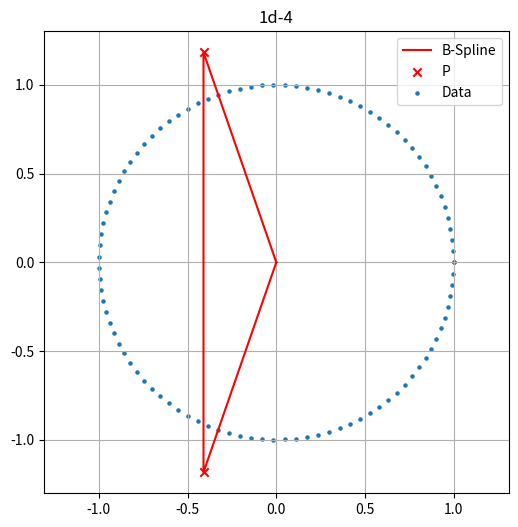
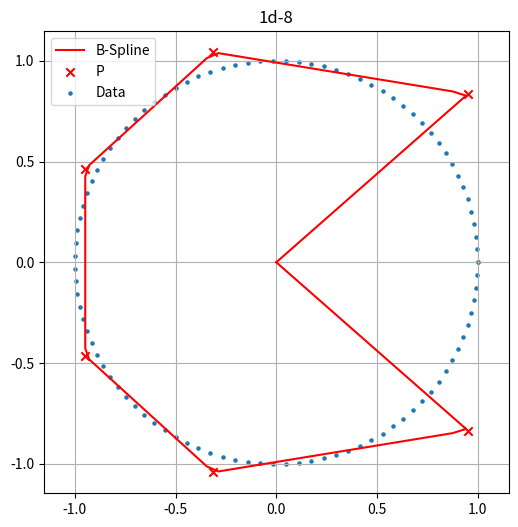
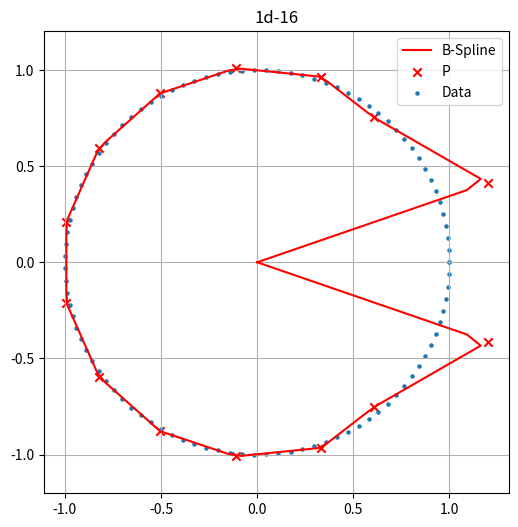
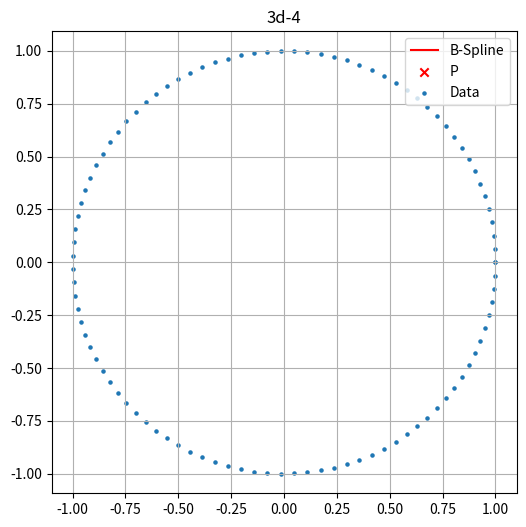
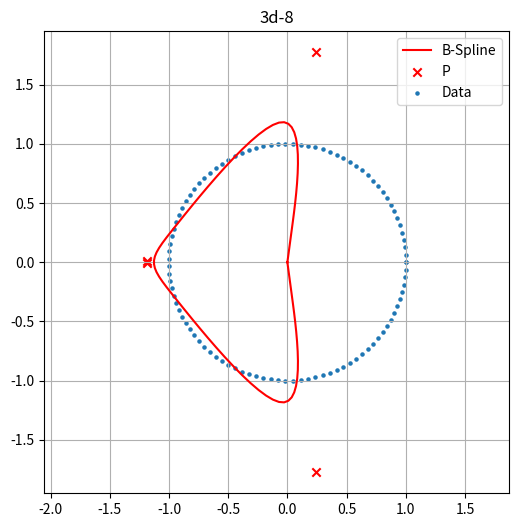
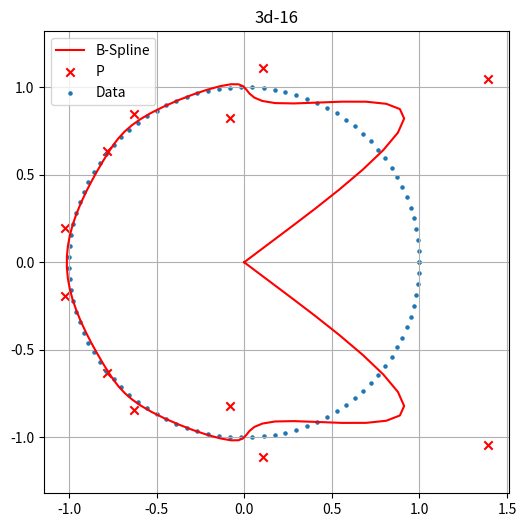

Recreate these plots in Python, in order.
# kadai3.py (バージョンは3.11.9想定)
import numpy as np
import matplotlib.pyplot as plt

def basis3(j, k, t, s): # さらにそのまま利用
    if k == 0:
        if s[j] <= t < s[j+1]:
            return 1.0
        elif t == s[-1] and j == len(s) - 2:
            return 1.0
        else:
            return 0.0
    d1 = s[j+k] - s[j]
    t1 = 0.0
    if d1 != 0.0:
        t1 = ((t - s[j]) / d1) * basis3(j, k-1, t, s)
    d2 = s[j+k+1] - s[j+1]
    t2 = 0.0
    if d2 != 0.0:
        t2 = ((s[j+k+1] - t) / d2) * basis3(j+1, k-1, t, s)
    return t1 + t2

t = np.linspace(0, 2*np.pi, 100) # 元データの生成
x = np.cos(t)
y = np.sin(t)
ts = np.linspace(0, 1, 100)
ds = [1, 3] # 次数(1と3)
ss = [4, 8, 16] # ノット数(4, 8, 16)
for k in ds:
    for m in ss:
        s = np.linspace(0, 1, m)
        p = m - k - 1
        A = np.zeros((len(ts), p))
        for l in range(len(ts)): # Aを作成
            for i in range(p):
                A[l, i] = basis3(i, k, ts[l], s)
        px, _, _, _ = np.linalg.lstsq(A, x, rcond=None) # x方向について計算
        py, _, _, _ = np.linalg.lstsq(A, y, rcond=None) # y方向について計算
        xs = np.zeros_like(ts)
        ys = np.zeros_like(ts)
        for i in range(p): # スプライン近似
            v = np.array([basis3(i, k, t_val, s) for t_val in ts])
            xs += px[i] * v
            ys += py[i] * v
        plt.figure(figsize=(6, 6))
        plt.title(f"{k}d-{m}")
        plt.plot(xs, ys, color='red', label=f'B-Spline')
        plt.scatter(px, py, color='red', marker='x', label='P')
        plt.scatter(x, y, s=5, label='Data')
        plt.axis('equal')
        plt.legend()
        plt.grid(True)
        plt.show()
